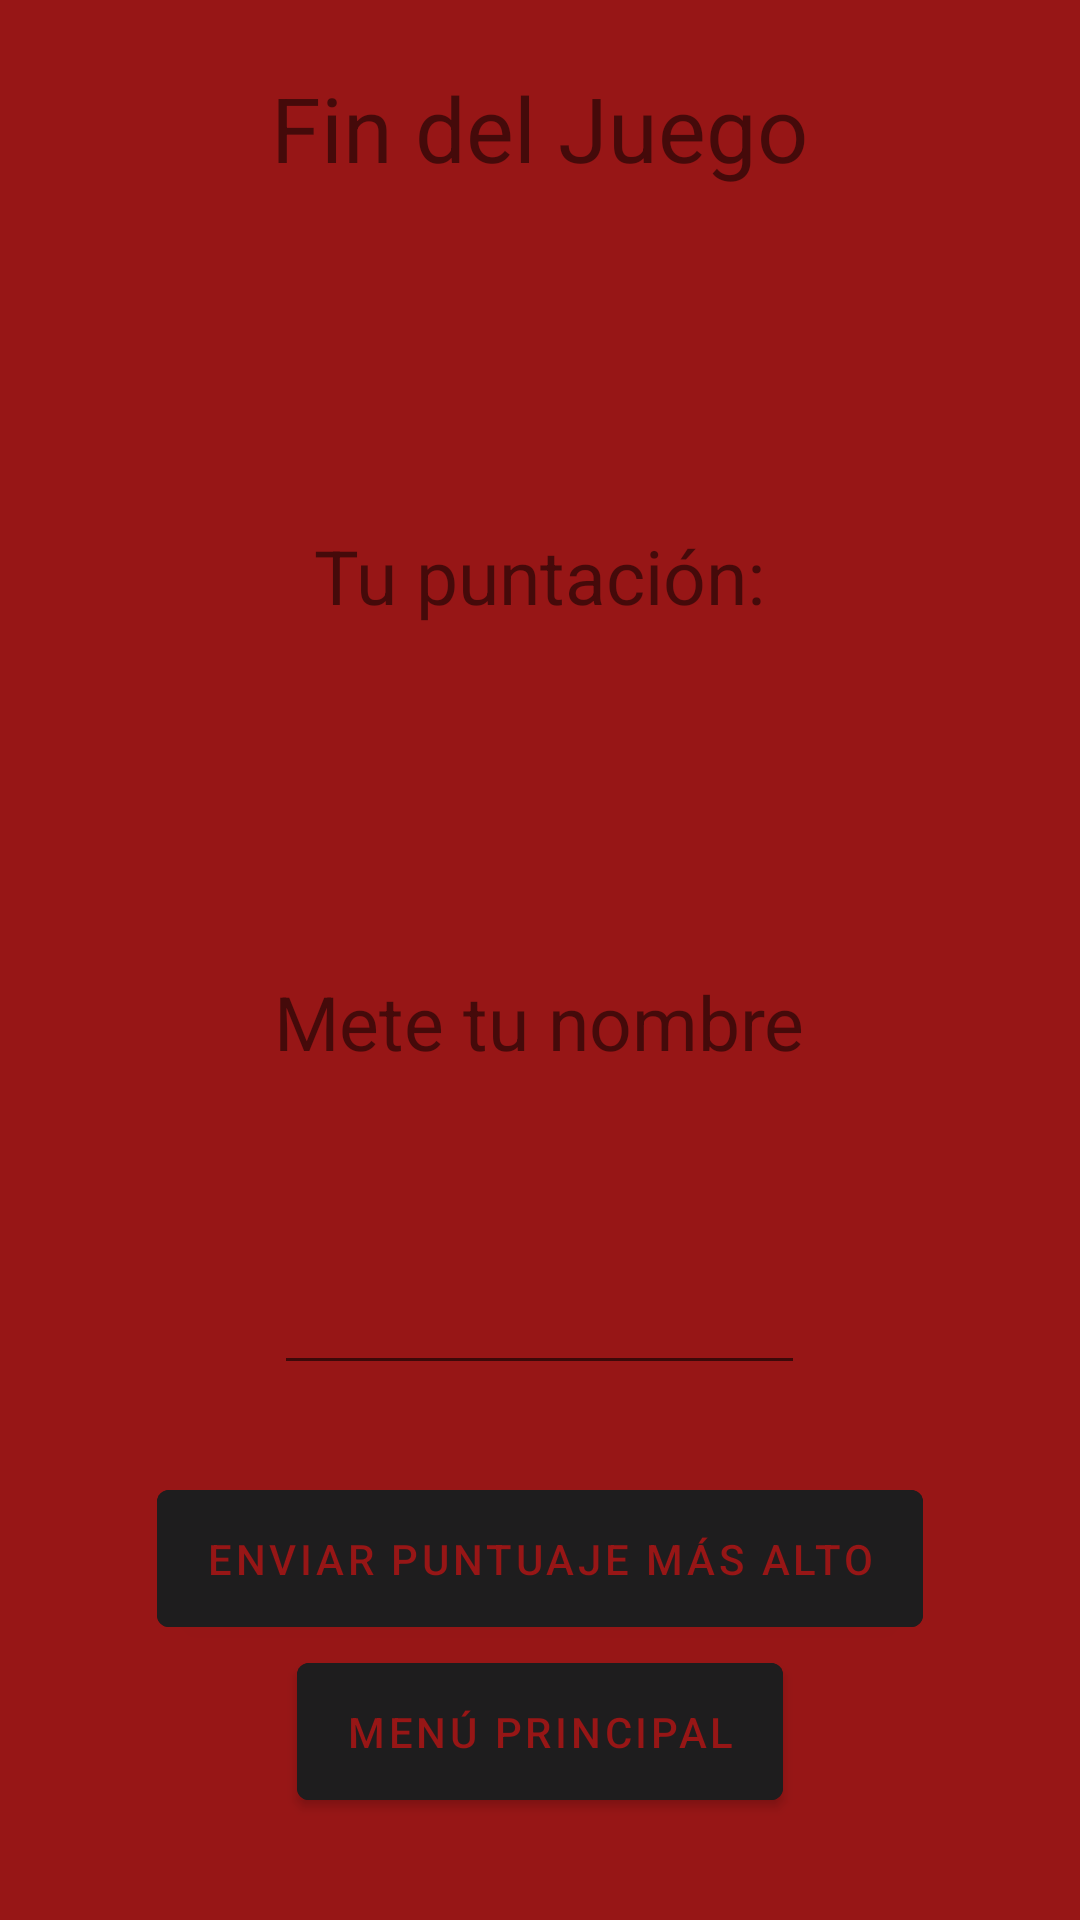

The Android layout XML behind this screen, and the referenced resources:
<!-- AndroidManifest.xml: application theme Theme.HitoPEDROJOSEDIAZ -->
<!-- res/layout/fin_juego.xml -->
<?xml version="1.0" encoding="utf-8"?>
<RelativeLayout
    xmlns:android="http://schemas.android.com/apk/res/android"
    xmlns:tools="http://schemas.android.com/tools"
    android:layout_width="match_parent"
    android:layout_height="match_parent"
    android:paddingBottom="5dp"
    android:paddingLeft="5dp"
    android:paddingRight="5dp"
    android:paddingTop="5dp"
    android:background="@color/sangre"
    tools:context=".FinJuego">

    <LinearLayout
        android:layout_width="match_parent"
        android:layout_height="match_parent"
        android:layout_alignParentTop="true"
        android:orientation="vertical"
        android:gravity="center"
        android:weightSum="4">

        <LinearLayout
            android:layout_width="wrap_content"
            android:layout_height="wrap_content"
            android:orientation="vertical"
            android:gravity="center"
            android:layout_weight="1"
            android:weightSum="2">

            <TextView
                android:layout_width="wrap_content"
                android:layout_height="0dp"
                android:text="@string/str_final_juego"
                android:gravity="center"
                android:layout_weight="1"
                android:id="@+id/gameOver"
                android:textSize="30sp"/>

            <TextView
                android:layout_width="wrap_content"
                android:layout_height="0dp"
                android:layout_weight="1"
                android:gravity="center"
                android:id="@+id/mReasonDisplay"
                android:textSize="25sp"/>

        </LinearLayout>

        <LinearLayout
            android:layout_width="wrap_content"
            android:layout_height="wrap_content"
            android:orientation="vertical"
            android:layout_weight="1"
            android:gravity="center"
            android:weightSum="2"
            android:layout_gravity="center_horizontal">

            <TextView
                android:layout_width="wrap_content"
                android:layout_height="0dp"
                android:layout_weight="1"
                android:text="@string/str_tu_puntuacion"
                android:gravity="center"
                android:id="@+id/ScoreField"
                android:textSize="25sp"/>

            <TextView
                android:layout_width="wrap_content"
                android:layout_height="0dp"
                android:id="@+id/mScoreValue"
                android:gravity="center"
                android:layout_weight="1"
                android:textSize="25sp"/>

        </LinearLayout>

        <LinearLayout
            android:layout_width="wrap_content"
            android:layout_height="wrap_content"
            android:orientation="vertical"
            android:layout_weight="1"
            android:gravity="center"
            android:weightSum="2">

            <TextView
                android:layout_width="wrap_content"
                android:layout_height="0dp"
                android:text="@string/str_meter_nombre"
                android:layout_weight="1"
                android:gravity="center"
                android:id="@+id/nameField"
                android:textSize="25sp"/>

            <EditText
                android:layout_width="match_parent"
                android:layout_height="0dp"
                android:inputType="text"
                android:layout_weight="1"
                android:gravity="center"
                android:id="@+id/mNameEntry"
                android:textSize="25sp"/>

        </LinearLayout>

        <LinearLayout
            android:layout_width="wrap_content"
            android:layout_height="wrap_content"
            android:orientation="vertical"
            android:layout_weight="1"
            android:gravity="center"
            android:weightSum="3">

            <Button
                android:layout_width="wrap_content"
                android:layout_height="0dp"
                android:layout_weight="1"
                android:gravity="center"
                android:text="@string/str_boton_enviar"
                android:textColor="@color/sangre"
                android:backgroundTint="@color/ColorFondo"
                android:id="@+id/button_Submit"/>

            <Button
                android:layout_width="wrap_content"
                android:layout_height="0dp"
                android:layout_weight="1"
                android:gravity="center"
                android:text="@string/str_menu_principal"
                android:textColor="@color/sangre"
                android:backgroundTint="@color/ColorFondo"
                android:id="@+id/button_Menu"/>

        </LinearLayout>

    </LinearLayout>

</RelativeLayout>
<!-- resources referenced by this layout -->
<resources>
  <color name="ColorFondo">#FF1E1D1E</color>
  <color name="sangre">#971616</color>
  <string name="str_boton_enviar">Enviar puntuaje más alto</string>
  <string name="str_final_juego">Fin del Juego</string>
  <string name="str_menu_principal">Menú Principal</string>
  <string name="str_meter_nombre">Mete tu nombre</string>
  <string name="str_tu_puntuacion">Tu puntación:</string>
  <style name="Theme.HitoPEDROJOSEDIAZ" parent="Theme.MaterialComponents.DayNight.DarkActionBar">
          
          <item name="colorPrimary">@color/purple_500</item>
          <item name="colorPrimaryVariant">@color/purple_700</item>
          <item name="colorOnPrimary">@color/white</item>
          
          <item name="colorSecondary">@color/teal_200</item>
          <item name="colorSecondaryVariant">@color/teal_700</item>
          <item name="colorOnSecondary">@color/black</item>
          
          <item name="android:statusBarColor">?attr/colorPrimaryVariant</item>
          
      </style>
  <color name="purple_500">#FF6200EE</color>
  <color name="purple_700">#FF3700B3</color>
  <color name="white">#FFFFFFFF</color>
  <color name="teal_200">#FF03DAC5</color>
  <color name="teal_700">#FF018786</color>
  <color name="black">#FF000000</color>
</resources>
